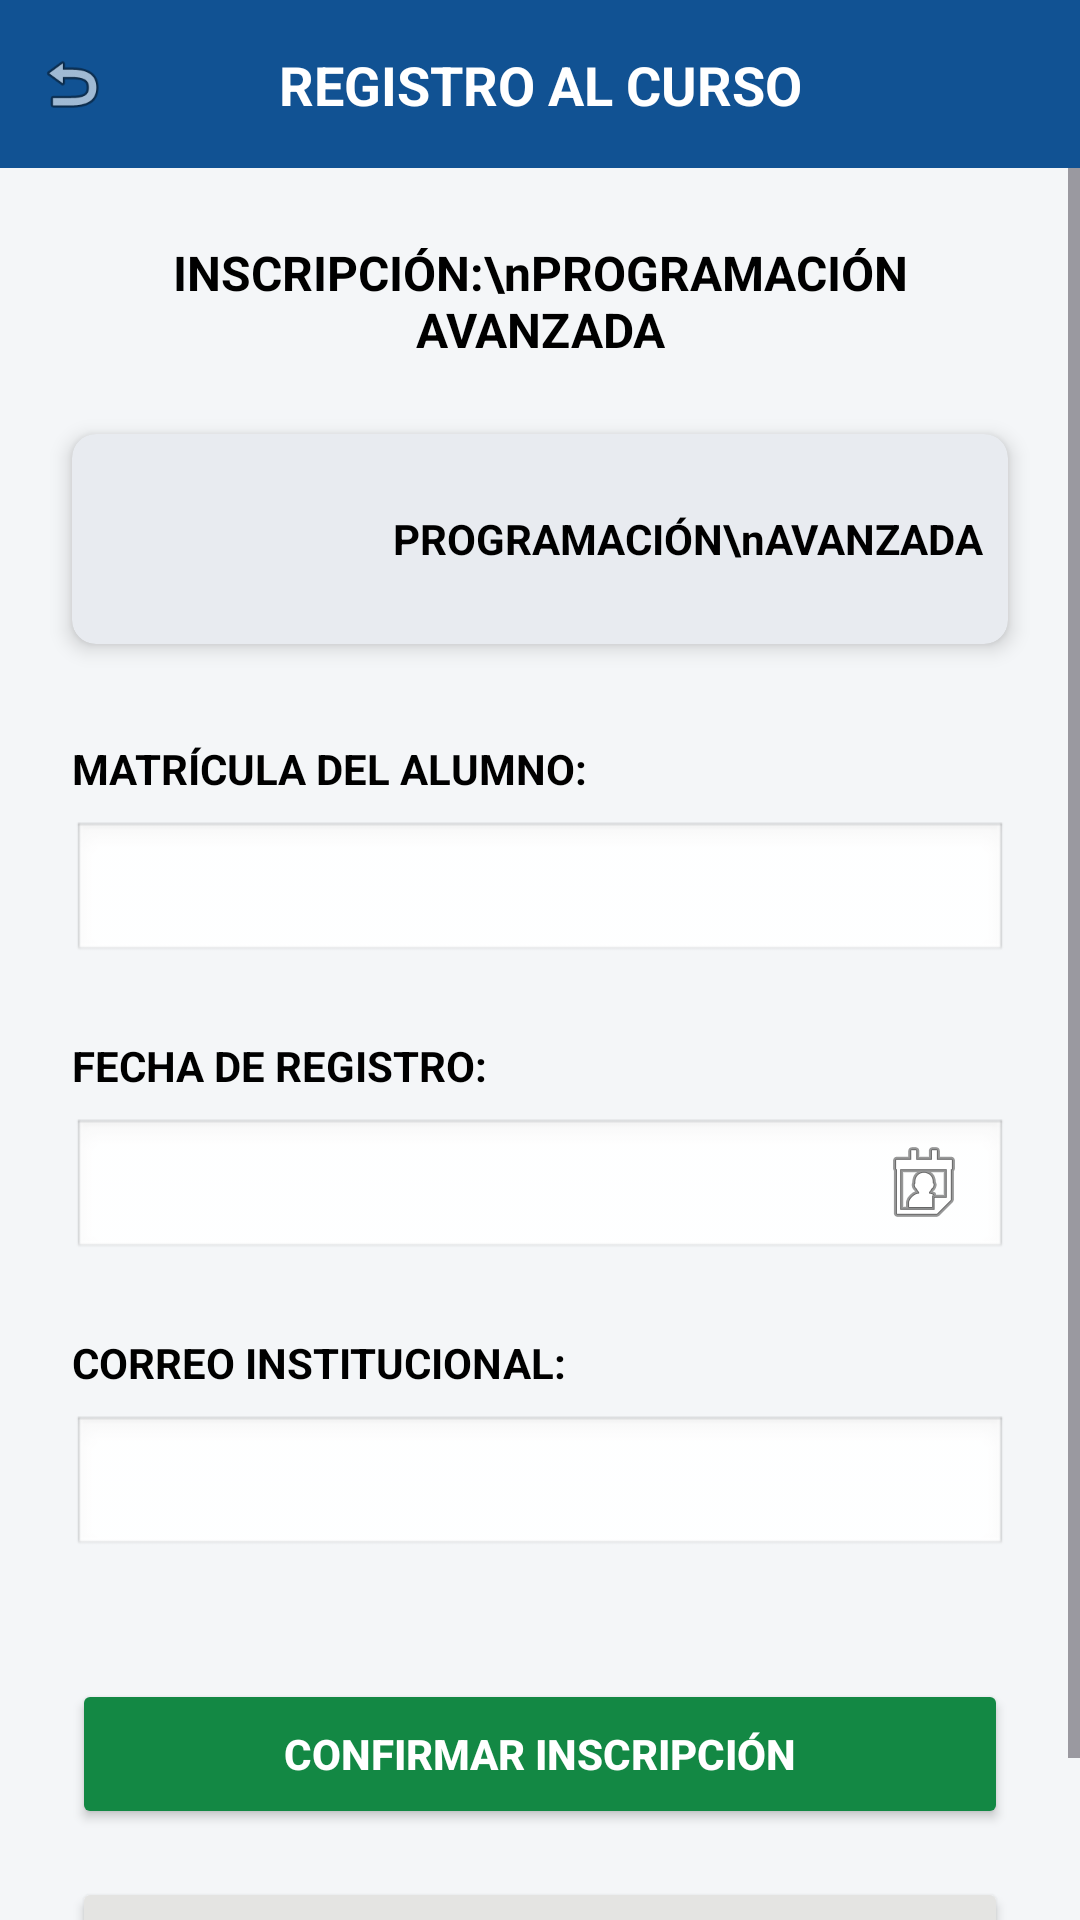

Android layout source for this screen:
<!-- AndroidManifest.xml: application theme Theme.PryCursos -->
<!-- res/layout/activity_registro.xml -->
<?xml version="1.0" encoding="utf-8"?>
<androidx.constraintlayout.widget.ConstraintLayout xmlns:android="http://schemas.android.com/apk/res/android"
    xmlns:app="http://schemas.android.com/apk/res-auto"
    xmlns:tools="http://schemas.android.com/tools"
    android:id="@+id/main"
    android:background="#F4F6F8"
    android:layout_width="match_parent"
    android:layout_height="match_parent"
    tools:context=".Vista.RegistroActivity">
    
    <View
        android:id="@+id/viewBanner"
        android:layout_width="0dp"
        android:layout_height="56dp"
        android:background="@color/azul_boton"
        app:layout_constraintEnd_toEndOf="parent"
        app:layout_constraintStart_toStartOf="parent"
        app:layout_constraintTop_toTopOf="parent" />

    <ImageView
        android:id="@+id/imgVolver"
        android:layout_width="48dp"
        android:layout_height="48dp"
        android:padding="12dp"
        android:src="@android:drawable/ic_menu_revert"
        app:layout_constraintBottom_toBottomOf="@+id/viewBanner"
        app:layout_constraintStart_toStartOf="@+id/viewBanner"
        app:layout_constraintTop_toTopOf="@+id/viewBanner" />

    <TextView
        android:id="@+id/txtTituloRegistro"
        android:layout_width="wrap_content"
        android:layout_height="wrap_content"
        android:text="@string/txtTituloRegistro"
        android:textColor="@color/white"
        android:textSize="18sp"
        android:textStyle="bold"
        app:layout_constraintBottom_toBottomOf="@+id/viewBanner"
        app:layout_constraintEnd_toEndOf="parent"
        app:layout_constraintStart_toStartOf="parent"
        app:layout_constraintTop_toTopOf="@+id/viewBanner" />
    <ScrollView
        android:layout_width="0dp"
        android:layout_height="0dp"
        android:fillViewport="true"
        app:layout_constraintTop_toBottomOf="@+id/viewBanner"
        app:layout_constraintBottom_toBottomOf="parent"
        app:layout_constraintStart_toStartOf="parent"
        app:layout_constraintEnd_toEndOf="parent">

        <androidx.constraintlayout.widget.ConstraintLayout
            android:layout_width="match_parent"
            android:layout_height="wrap_content"
            android:paddingBottom="24dp">

    
    <TextView
        android:id="@+id/txtSubtitulo"
        android:layout_width="0dp"
        android:layout_height="wrap_content"
        android:layout_marginStart="24dp"
        android:layout_marginTop="24dp"
        android:layout_marginEnd="24dp"
        android:text="INSCRIPCIÓN:\nPROGRAMACIÓN AVANZADA"
        android:textAlignment="center"
        android:textColor="@color/black"
        android:textSize="16sp"
        android:textStyle="bold"
        app:layout_constraintEnd_toEndOf="parent"
        app:layout_constraintStart_toStartOf="parent"
        app:layout_constraintTop_toTopOf="parent" />

    
    <androidx.cardview.widget.CardView
        android:id="@+id/cardCurso"
        android:layout_width="0dp"
        android:layout_height="wrap_content"
        android:layout_marginStart="24dp"
        android:layout_marginTop="24dp"
        android:layout_marginEnd="24dp"
        app:cardBackgroundColor="@color/gris_fondo_curso"
        app:cardCornerRadius="8dp"
        app:cardElevation="4dp"
        app:layout_constraintEnd_toEndOf="parent"
        app:layout_constraintStart_toStartOf="parent"
        app:layout_constraintTop_toBottomOf="@+id/txtSubtitulo">

        <LinearLayout
            android:layout_width="match_parent"
            android:layout_height="wrap_content"
            android:gravity="center_vertical"
            android:orientation="horizontal"
            android:padding="8dp">

            <ImageView
                android:id="@+id/imgMiniaturaCurso"
                android:layout_width="90dp"
                android:layout_height="54dp"
                android:scaleType="centerCrop"
                tools:srcCompat="@tools:sample/avatars" />

            <TextView
                android:id="@+id/txtNombreCursoCard"
                android:layout_width="0dp"
                android:layout_height="wrap_content"
                android:layout_marginStart="8dp"
                android:layout_weight="1"
                android:text="PROGRAMACIÓN\nAVANZADA"
                android:textAlignment="center"
                android:textColor="@color/black"
                android:textSize="14sp"
                android:textStyle="bold" />
        </LinearLayout>
    </androidx.cardview.widget.CardView>

    
    <TextView
        android:id="@+id/txtEtiquetaMatricula"
        android:layout_width="0dp"
        android:layout_height="wrap_content"
        android:layout_marginStart="24dp"
        android:layout_marginTop="32dp"
        android:layout_marginEnd="24dp"
        android:text="@string/txtEtiquetaMatricula"
        android:textColor="@color/black"
        android:textSize="14sp"
        android:textStyle="bold"
        app:layout_constraintEnd_toEndOf="parent"
        app:layout_constraintStart_toStartOf="parent"
        app:layout_constraintTop_toBottomOf="@+id/cardCurso" />

    <EditText
        android:id="@+id/txtMatricula"
        android:layout_width="0dp"
        android:layout_height="48dp"
        android:layout_marginStart="24dp"
        android:layout_marginTop="8dp"
        android:layout_marginEnd="24dp"
        android:background="@android:drawable/edit_text"
        android:inputType="number"
        android:imeOptions="actionDone"
        android:paddingStart="12dp"
        android:paddingEnd="12dp"
        tools:ignore="SpeakableTextPresentCheck"
        app:layout_constraintEnd_toEndOf="parent"
        app:layout_constraintStart_toStartOf="parent"
        app:layout_constraintTop_toBottomOf="@+id/txtEtiquetaMatricula" />

    
    <TextView
        android:id="@+id/txtEtiquetaFecha"
        android:layout_width="0dp"
        android:layout_height="wrap_content"
        android:layout_marginStart="24dp"
        android:layout_marginTop="24dp"
        android:layout_marginEnd="24dp"
        android:text="@string/txtEtiquetaFecha"
        android:textColor="@color/black"
        android:textSize="14sp"
        android:textStyle="bold"
        app:layout_constraintEnd_toEndOf="parent"
        app:layout_constraintStart_toStartOf="parent"
        app:layout_constraintTop_toBottomOf="@+id/txtMatricula" />

    <EditText
        android:id="@+id/txtFecha"
        android:layout_width="0dp"
        android:layout_height="48dp"
        android:layout_marginStart="24dp"
        android:layout_marginTop="8dp"
        android:layout_marginEnd="24dp"
        android:background="@android:drawable/edit_text"
        android:drawableEnd="@android:drawable/ic_menu_my_calendar"
        android:inputType="date"
        android:paddingStart="12dp"
        android:paddingEnd="12dp"
        tools:ignore="SpeakableTextPresentCheck"
        app:layout_constraintEnd_toEndOf="parent"
        app:layout_constraintStart_toStartOf="parent"
        app:layout_constraintTop_toBottomOf="@+id/txtEtiquetaFecha" />

    
    <TextView
        android:id="@+id/txtEtiquetaCorreo"
        android:layout_width="0dp"
        android:layout_height="wrap_content"
        android:layout_marginStart="24dp"
        android:layout_marginTop="24dp"
        android:layout_marginEnd="24dp"
        android:text="@string/txtEtiquetaCorreo"
        android:textColor="@color/black"
        android:textSize="14sp"
        android:textStyle="bold"
        app:layout_constraintEnd_toEndOf="parent"
        app:layout_constraintStart_toStartOf="parent"
        app:layout_constraintTop_toBottomOf="@+id/txtFecha" />

    <EditText
        android:id="@+id/txtCorreo"
        android:layout_width="0dp"
        android:layout_height="48dp"
        android:layout_marginStart="24dp"
        android:layout_marginTop="8dp"
        android:layout_marginEnd="24dp"
        android:background="@android:drawable/edit_text"
        android:inputType="textEmailAddress"
        android:paddingStart="12dp"
        android:paddingEnd="12dp"
        tools:ignore="SpeakableTextPresentCheck"
        app:layout_constraintEnd_toEndOf="parent"
        app:layout_constraintStart_toStartOf="parent"
        app:layout_constraintTop_toBottomOf="@+id/txtEtiquetaCorreo" />

    
    <Button
        android:id="@+id/btnConfirmarRegistro"
        android:layout_width="0dp"
        android:layout_height="50dp"
        android:layout_marginStart="24dp"
        android:layout_marginTop="40dp"
        android:layout_marginEnd="24dp"
        android:backgroundTint="@color/verde_boton"
        android:text="@string/btnConfirmarRegistro"
        android:textColor="@color/white"
        android:textStyle="bold"
        app:layout_constraintEnd_toEndOf="parent"
        app:layout_constraintStart_toStartOf="parent"
        app:layout_constraintTop_toBottomOf="@+id/txtCorreo" />

    
    <Button
        android:id="@+id/btnCancelarRegistro"
        android:layout_width="0dp"
        android:layout_height="50dp"
        android:layout_marginStart="24dp"
        android:layout_marginTop="16dp"
        android:layout_marginEnd="24dp"
        android:backgroundTint="@color/gris_boton_cancelar"
        android:text="@string/btnCancelarRegistro"
        android:textColor="@color/black"
        android:textStyle="bold"
        app:layout_constraintBottom_toBottomOf="parent"
        app:layout_constraintEnd_toEndOf="parent"
        app:layout_constraintStart_toStartOf="parent"
        app:layout_constraintTop_toBottomOf="@+id/btnConfirmarRegistro" />
        </androidx.constraintlayout.widget.ConstraintLayout>
    </ScrollView>

</androidx.constraintlayout.widget.ConstraintLayout>
<!-- resources referenced by this layout -->
<resources>
  <color name="azul_boton">#115293</color>
  <color name="black">#FF000000</color>
  <color name="gris_boton_cancelar">#E4E4E2</color>
  <color name="gris_fondo_curso">#E8EBF0</color>
  <color name="verde_boton">#138844</color>
  <color name="white">#FFFFFFFF</color>
  <string name="btnCancelarRegistro">CANCELAR</string>
  <string name="btnConfirmarRegistro">CONFIRMAR INSCRIPCIÓN</string>
  <string name="txtEtiquetaCorreo">CORREO INSTITUCIONAL:</string>
  <string name="txtEtiquetaFecha">FECHA DE REGISTRO:</string>
  <string name="txtEtiquetaMatricula">MATRÍCULA DEL ALUMNO:</string>
  <string name="txtTituloRegistro">REGISTRO AL CURSO</string>
  <style name="Theme.PryCursos" parent="Base.Theme.PryCursos" />
  <style name="Base.Theme.PryCursos" parent="Theme.Material3.DayNight.NoActionBar">
          
          
      </style>
</resources>
